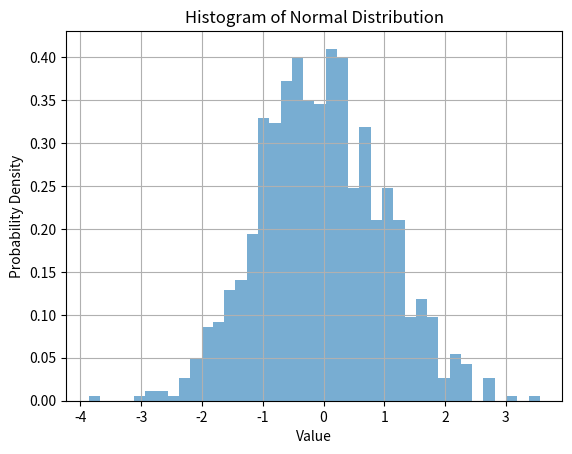

This figure's Python source:
import numpy as np
import matplotlib.pyplot as plt

data = np.random.normal(0, 1, 1000)

plt.hist(data, bins=40, density=True, alpha=0.6)

plt.xlabel('Value')
plt.ylabel('Probability Density')
plt.title('Histogram of Normal Distribution')
plt.grid()

plt.show()
